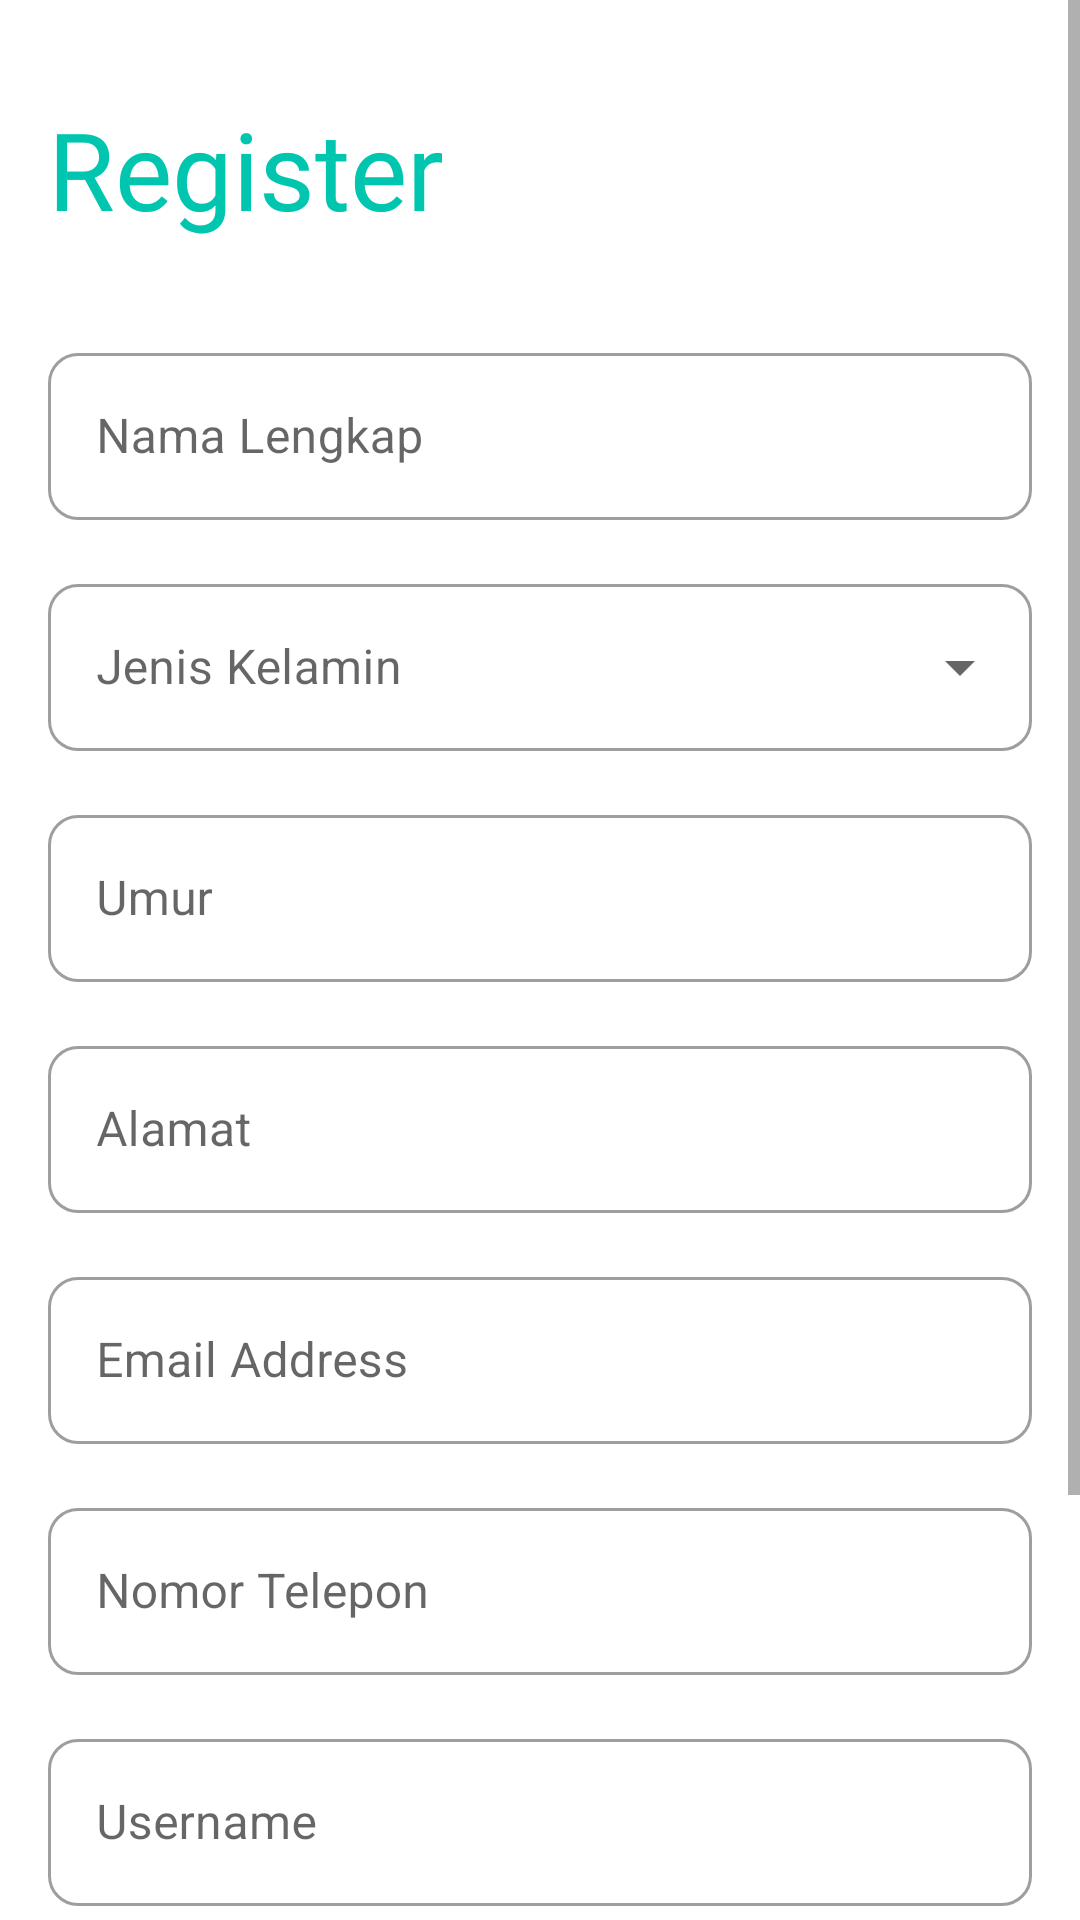

Layout XML and referenced resources for this Android screen:
<!-- AndroidManifest.xml: activity theme Theme.KlinikApp.NoActionBar -->
<!-- res/layout/activity_register.xml -->
<?xml version="1.0" encoding="utf-8"?>
<ScrollView xmlns:android="http://schemas.android.com/apk/res/android"
    xmlns:app="http://schemas.android.com/apk/res-auto"
    xmlns:tools="http://schemas.android.com/tools"
    android:layout_width="match_parent"
    android:layout_height="match_parent"
    tools:context=".auth.RegisterActivity">

    <RelativeLayout
        android:layout_width="match_parent"
        android:layout_height="wrap_content">

        <LinearLayout
            android:id="@+id/layout_form_login"
            android:layout_width="match_parent"
            android:layout_height="wrap_content"
            android:orientation="vertical">

            <TextView
                android:id="@+id/textView"
                android:layout_width="match_parent"
                android:layout_height="wrap_content"
                android:layout_marginStart="16dp"
                android:layout_marginTop="32dp"
                android:layout_marginEnd="16dp"
                android:fontFamily="@font/poppinsbold"
                android:text="Register"
                android:textColor="?attr/colorPrimary"
                android:textSize="36sp" />

            <com.google.android.material.textfield.TextInputLayout
                android:id="@+id/layout_edt_name"
                style="@style/Widget.MaterialComponents.TextInputLayout.OutlinedBox"
                android:layout_width="match_parent"
                android:layout_height="wrap_content"
                android:layout_marginStart="16dp"
                android:layout_marginTop="32dp"
                android:layout_marginEnd="16dp"
                android:hint="Nama Lengkap"
                app:boxCornerRadiusBottomEnd="10dp"
                app:boxCornerRadiusBottomStart="10dp"
                app:boxCornerRadiusTopEnd="10dp"
                app:boxCornerRadiusTopStart="10dp"
                app:endIconMode="clear_text">

                <com.google.android.material.textfield.TextInputEditText
                    android:id="@+id/edt_name"
                    android:layout_width="match_parent"
                    android:layout_height="wrap_content"
                    android:inputType="text" />

            </com.google.android.material.textfield.TextInputLayout>

            <com.google.android.material.textfield.TextInputLayout
                android:id="@+id/edtLayoutGender"
                style="@style/Widget.MaterialComponents.TextInputLayout.OutlinedBox.ExposedDropdownMenu"
                android:layout_width="match_parent"
                android:layout_height="wrap_content"
                android:layout_marginStart="16dp"
                android:layout_marginTop="16dp"
                android:layout_marginEnd="16dp"
                app:boxCornerRadiusBottomEnd="10dp"
                app:boxCornerRadiusBottomStart="10dp"
                app:boxCornerRadiusTopEnd="10dp"
                app:boxCornerRadiusTopStart="10dp"
                android:hint="Jenis Kelamin">

                <androidx.appcompat.widget.AppCompatAutoCompleteTextView
                    android:id="@+id/edt_register_gender"
                    android:layout_width="match_parent"
                    android:layout_height="wrap_content"
                    android:editable="false"
                    android:enabled="true"
                    tools:ignore="LabelFor" />

            </com.google.android.material.textfield.TextInputLayout>

            <com.google.android.material.textfield.TextInputLayout
                android:id="@+id/layout_edt_age"
                style="@style/Widget.MaterialComponents.TextInputLayout.OutlinedBox"
                android:layout_width="match_parent"
                android:layout_height="wrap_content"
                android:layout_marginStart="16dp"
                android:layout_marginTop="16dp"
                android:layout_marginEnd="16dp"
                android:hint="Umur"
                app:boxCornerRadiusBottomEnd="10dp"
                app:boxCornerRadiusBottomStart="10dp"
                app:boxCornerRadiusTopEnd="10dp"
                app:boxCornerRadiusTopStart="10dp"
                app:endIconMode="clear_text">

                <com.google.android.material.textfield.TextInputEditText
                    android:id="@+id/edt_age"
                    android:layout_width="match_parent"
                    android:layout_height="wrap_content"
                    android:inputType="number" />

            </com.google.android.material.textfield.TextInputLayout>

            <com.google.android.material.textfield.TextInputLayout
                android:id="@+id/layout_edt_address"
                style="@style/Widget.MaterialComponents.TextInputLayout.OutlinedBox"
                android:layout_width="match_parent"
                android:layout_height="wrap_content"
                android:layout_marginStart="16dp"
                android:layout_marginTop="16dp"
                android:layout_marginEnd="16dp"
                android:hint="Alamat"
                app:boxCornerRadiusBottomEnd="10dp"
                app:boxCornerRadiusBottomStart="10dp"
                app:boxCornerRadiusTopEnd="10dp"
                app:boxCornerRadiusTopStart="10dp"
                app:endIconMode="clear_text">

                <com.google.android.material.textfield.TextInputEditText
                    android:id="@+id/edt_address"
                    android:layout_width="match_parent"
                    android:layout_height="wrap_content"
                    android:inputType="text" />

            </com.google.android.material.textfield.TextInputLayout>

            <com.google.android.material.textfield.TextInputLayout
                android:id="@+id/layout_edt_email"
                style="@style/Widget.MaterialComponents.TextInputLayout.OutlinedBox"
                android:layout_width="match_parent"
                android:layout_height="wrap_content"
                android:layout_marginStart="16dp"
                android:layout_marginTop="16dp"
                android:layout_marginEnd="16dp"
                android:hint="Email Address"
                app:boxCornerRadiusBottomEnd="10dp"
                app:boxCornerRadiusBottomStart="10dp"
                app:boxCornerRadiusTopEnd="10dp"
                app:boxCornerRadiusTopStart="10dp"
                app:endIconMode="clear_text">

                <com.google.android.material.textfield.TextInputEditText
                    android:id="@+id/edt_email"
                    android:layout_width="match_parent"
                    android:layout_height="wrap_content"
                    android:inputType="textEmailAddress" />

            </com.google.android.material.textfield.TextInputLayout>

            <com.google.android.material.textfield.TextInputLayout
                android:id="@+id/layout_edt_phone"
                style="@style/Widget.MaterialComponents.TextInputLayout.OutlinedBox"
                android:layout_width="match_parent"
                android:layout_height="wrap_content"
                android:layout_marginStart="16dp"
                android:layout_marginTop="16dp"
                android:layout_marginEnd="16dp"
                android:hint="Nomor Telepon"
                app:boxCornerRadiusBottomEnd="10dp"
                app:boxCornerRadiusBottomStart="10dp"
                app:boxCornerRadiusTopEnd="10dp"
                app:boxCornerRadiusTopStart="10dp"
                app:endIconMode="clear_text">

                <com.google.android.material.textfield.TextInputEditText
                    android:id="@+id/edt_phone"
                    android:layout_width="match_parent"
                    android:layout_height="wrap_content"
                    android:inputType="text" />

            </com.google.android.material.textfield.TextInputLayout>

            <com.google.android.material.textfield.TextInputLayout
                android:id="@+id/layout_edt_username"
                style="@style/Widget.MaterialComponents.TextInputLayout.OutlinedBox"
                android:layout_width="match_parent"
                android:layout_height="wrap_content"
                android:layout_marginStart="16dp"
                android:layout_marginTop="16dp"
                android:layout_marginEnd="16dp"
                android:hint="Username"
                app:boxCornerRadiusBottomEnd="10dp"
                app:boxCornerRadiusBottomStart="10dp"
                app:boxCornerRadiusTopEnd="10dp"
                app:boxCornerRadiusTopStart="10dp"
                app:endIconMode="clear_text">

                <com.google.android.material.textfield.TextInputEditText
                    android:id="@+id/edt_username"
                    android:layout_width="match_parent"
                    android:layout_height="wrap_content"
                    android:inputType="text" />

            </com.google.android.material.textfield.TextInputLayout>

            <com.google.android.material.textfield.TextInputLayout
                android:id="@+id/layout_edt_password"
                style="@style/Widget.MaterialComponents.TextInputLayout.OutlinedBox"
                android:layout_width="match_parent"
                android:layout_height="wrap_content"
                android:layout_marginStart="16dp"
                android:layout_marginTop="8dp"
                android:layout_marginEnd="16dp"
                android:hint="Password"
                app:boxCornerRadiusBottomEnd="10dp"
                app:boxCornerRadiusBottomStart="10dp"
                app:boxCornerRadiusTopEnd="10dp"
                app:boxCornerRadiusTopStart="10dp"
                app:endIconMode="password_toggle">

                <com.google.android.material.textfield.TextInputEditText
                    android:id="@+id/edt_password"
                    android:layout_width="match_parent"
                    android:layout_height="wrap_content"
                    android:inputType="textPassword" />

            </com.google.android.material.textfield.TextInputLayout>

            <com.google.android.material.button.MaterialButton
                android:id="@+id/btn_register"
                android:layout_width="match_parent"
                android:layout_height="wrap_content"
                android:layout_marginStart="16dp"
                android:layout_marginTop="16dp"
                android:layout_marginEnd="16dp"
                android:fontFamily="@font/poppinsbold"
                android:text="Register"
                android:textSize="16sp"
                app:cornerRadius="100dp" />

        </LinearLayout>

        <TextView
            android:id="@+id/toRegister"
            android:layout_width="match_parent"
            android:layout_height="wrap_content"
            android:layout_below="@+id/layout_form_login"
            android:fontFamily="@font/poppinsmedium"
            android:padding="16dp"
            android:text="Sudah punya akun?, Login"
            android:textAlignment="center"
            android:textColor="@color/black"
            android:textSize="16sp" />

    </RelativeLayout>

</ScrollView>
<!-- resources referenced by this layout -->
<resources>
  <color name="black">#FF000000</color>
  <style name="Theme.KlinikApp.NoActionBar">
          <item name="windowActionBar">false</item>
          <item name="windowNoTitle">true</item>
      </style>
</resources>
